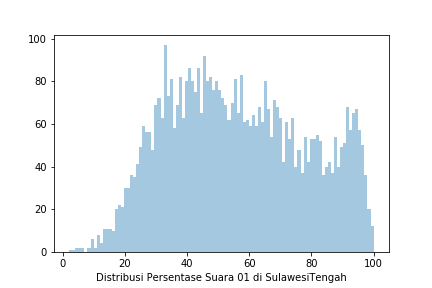

The table this chart was drawn from, first rows:
Prop, Kota, Kec, Kel, TPS, 01 KPU, 02 KPU, 01 KawalPemilu, 02 KawalPemilu, 01 KawalPilpres, 02 KawalPilpres, 01 AyoJagaTPS, 02 AyoJagaTPS
SULAWESI TENGAH, BANGGAI, PAGIMANA, GOMUO, TPS 1, 0, 0, 0, 0, 0, 0, 0, 0
SULAWESI TENGAH, BANGGAI, BUALEMO, MALIK MAKMUR, TPS 2, 0, 0, 0, 0, 0, 0, 0, 0
SULAWESI TENGAH, TOLITOLI, DONDO, TINABOGAN, TPS 6, 35, 50, 0, 0, 0, 0, 0, 0
SULAWESI TENGAH, KOTA PALU, PALU BARAT, LERE, TPS 04, 0, 0, 0, 0, 0, 0, 0, 0
SULAWESI TENGAH, POSO, POSO PESISIR, SAATU, TPS 2, 173, 24, 173, 24, 0, 0, 0, 0
SULAWESI TENGAH, DONGGALA, BALAESANG, SIPURE, TPS 1, 96, 117, 96, 117, 0, 0, 0, 0
SULAWESI TENGAH, BANGGAI, TOILI BARAT, KAMI WANGI, TPS 1, 0, 0, 0, 0, 0, 0, 0, 0
SULAWESI TENGAH, SIGI, KINOVARO, BOLOBIA, TPS 1, 152, 19, 152, 19, 0, 0, 0, 0
SULAWESI TENGAH, TOLITOLI, OGODEIDE, PULIAS, TPS 4, 39, 72, 0, 0, 0, 0, 0, 0
SULAWESI TENGAH, BANGGAI, LUWUK TIMUR, KAYUTANYO, TPS 3, 0, 0, 0, 0, 0, 0, 0, 0
SULAWESI TENGAH, MOROWALI, BAHODOPI, MAKARTIJAYA, TPS 3, 68, 137, 0, 0, 0, 0, 0, 0
SULAWESI TENGAH, TOJO UNA-UNA, TOGEAN, BUNGAYO, TPS 1, 33, 164, 33, 164, 0, 0, 0, 0
SULAWESI TENGAH, TOJO UNA-UNA, UNA UNA, LUANGON, TPS 2, 94, 37, 0, 0, 0, 0, 0, 0
SULAWESI TENGAH, PARIGI MOUTONG, TORUE, ASTINA, TPS 2, 0, 0, 0, 0, 0, 0, 0, 0
SULAWESI TENGAH, TOJO UNA-UNA, ULUBONGKA, BONEVOTO, TPS 1, 0, 0, 0, 0, 0, 0, 0, 0
SULAWESI TENGAH, PARIGI MOUTONG, AMPIBABO, TANAMPEDAGI, TPS 3, 0, 0, 0, 0, 0, 0, 0, 0
SULAWESI TENGAH, PARIGI MOUTONG, TINOMBO SELATAN, TADA UTARA, TPS 2, 0, 0, 0, 0, 0, 0, 0, 0
SULAWESI TENGAH, KOTA PALU, ULUJADI, WATUSAMPU, TPS 1, 0, 0, 0, 0, 0, 0, 0, 0
SULAWESI TENGAH, MOROWALI UTARA, PETASIA, BAHOUE, TPS 6, 0, 0, 0, 0, 0, 0, 0, 0
SULAWESI TENGAH, TOJO UNA-UNA, TOGEAN, LEBITI, TPS 2, 0, 0, 0, 0, 0, 0, 0, 0
SULAWESI TENGAH, SIGI, PIPIKORO, PEANA, TPS 2, 0, 0, 0, 0, 0, 0, 0, 0
SULAWESI TENGAH, MOROWALI, BUNGKU SELATAN, UMBELE, TPS 1, 63, 174, 63, 174, 0, 0, 0, 0
SULAWESI TENGAH, BANGGAI, LUWUK, SOHO, TPS 3, 0, 0, 0, 0, 0, 0, 0, 0
SULAWESI TENGAH, KOTA PALU, MANTIKULORE, LASOANI, TPS 30, 0, 0, 0, 0, 0, 0, 0, 0
SULAWESI TENGAH, BUOL, BIAU, BUOL, TPS 14, 96, 122, 96, 122, 0, 0, 0, 0
SULAWESI TENGAH, KOTA PALU, MANTIKULORE, TALISE, TPS 21, 0, 0, 0, 0, 0, 0, 0, 0
SULAWESI TENGAH, BANGGAI KEPULAUAN, BUKO, TATENDENG, TPS 2, 190, 24, 190, 24, 0, 0, 0, 0
SULAWESI TENGAH, SIGI, PIPIKORO, LONEBASA, TPS 2, 0, 0, 0, 0, 0, 0, 0, 0
SULAWESI TENGAH, POSO, POSO PESISIR, TIWAA, TPS 1, 74, 107, 0, 0, 0, 0, 0, 0
SULAWESI TENGAH, POSO, POSO PESISIR SELATAN, TANGKURA, TPS 4, 208, 24, 208, 24, 0, 0, 0, 0
SULAWESI TENGAH, MOROWALI UTARA, MAMOSALATO, TANANAGAYA, TPS 2, 0, 0, 0, 0, 0, 0, 0, 0
SULAWESI TENGAH, MOROWALI, BUNGKU TENGAH, PUUNGKOILU, TPS 2, 32, 174, 32, 174, 0, 0, 0, 0
SULAWESI TENGAH, TOJO UNA-UNA, UNA UNA, WAKAI, TPS 4, 96, 99, 96, 99, 0, 0, 0, 0
SULAWESI TENGAH, POSO, POSO KOTA, KAYAMANYA, TPS 08, 0, 0, 0, 0, 0, 0, 0, 0
SULAWESI TENGAH, BANGGAI, NUHON, TIBOMBO, TPS 1, 0, 0, 0, 0, 0, 0, 0, 0
SULAWESI TENGAH, POSO, LAGE, LABUADAGO, TPS 4, 121, 11, 0, 0, 0, 0, 0, 0
SULAWESI TENGAH, TOLITOLI, GALANG, KALANGKANGAN, TPS 12, 97, 123, 97, 123, 0, 0, 0, 0
SULAWESI TENGAH, BANGGAI, BUNTA, KALAKA, TPS 2, 0, 0, 0, 0, 0, 0, 0, 0
SULAWESI TENGAH, SIGI, DOLO BARAT, MANTIKOLE, TPS 1, 0, 0, 0, 0, 0, 0, 0, 0
SULAWESI TENGAH, MOROWALI, BUNGKU SELATAN, PULAU DUA, TPS 1, 16, 149, 16, 149, 0, 0, 0, 0
SULAWESI TENGAH, MOROWALI, BUNGKU TENGAH, MATANO, TPS 1, 113, 137, 113, 137, 0, 0, 0, 0
SULAWESI TENGAH, BANGGAI KEPULAUAN, LIANG, BASOSOL, TPS 1, 142, 28, 142, 28, 0, 0, 0, 0
SULAWESI TENGAH, SIGI, LINDU, PUROO, TPS 3, 0, 0, 0, 0, 0, 0, 0, 0
SULAWESI TENGAH, TOJO UNA-UNA, TOJO BARAT, MAWOMBA, TPS 2, 66, 126, 0, 0, 0, 0, 0, 0
SULAWESI TENGAH, SIGI, TANAMBULAVA, SIBALAYA SELATAN, TPS 3, 125, 93, 125, 93, 0, 0, 0, 0
SULAWESI TENGAH, DONGGALA, TANANTOVEA, WOMBO MPANAU, TPS 2, 119, 153, 119, 153, 119, 153, 0, 0
SULAWESI TENGAH, TOLITOLI, DAKO PEMEAN, LINGADAN, TPS 10, 125, 65, 0, 0, 0, 0, 0, 0
SULAWESI TENGAH, BANGGAI, MASAMA, SERESE, TPS 3, 0, 0, 0, 0, 0, 0, 0, 0
SULAWESI TENGAH, SIGI, NOKILALAKI, KAMARORA B, TPS 2, 0, 0, 0, 0, 0, 0, 0, 0
SULAWESI TENGAH, MOROWALI, BUNGKU TENGAH, BENTE, TPS 3, 70, 141, 70, 141, 0, 0, 0, 0
SULAWESI TENGAH, PARIGI MOUTONG, MOUTONG, GIO BARAT, TPS 2, 107, 75, 0, 0, 0, 0, 0, 0
SULAWESI TENGAH, POSO, POSO KOTA, GEBANGREJO BARAT, TPS 3, 0, 0, 51, 109, 0, 0, 0, 0
SULAWESI TENGAH, DONGGALA, SINDUE TOBATA, OTI, TPS 7, 118, 61, 118, 61, 0, 0, 0, 0
SULAWESI TENGAH, KOTA PALU, MANTIKULORE, LAYANA INDAH, TPS 01, 0, 0, 0, 0, 0, 0, 0, 0
SULAWESI TENGAH, KOTA PALU, PALU SELATAN, TATURA UTARA, TPS 01, 0, 0, 0, 0, 0, 0, 0, 0
SULAWESI TENGAH, POSO, LORE BARAT, TUARE, TPS 2, 150, 10, 150, 10, 0, 0, 0, 0
SULAWESI TENGAH, KOTA PALU, TATANGA, DUYU, TPS 04, 53, 136, 53, 136, 0, 0, 0, 0
SULAWESI TENGAH, BANGGAI LAUT, BANGKURUNG, KALUPAPI, TPS 3, 0, 0, 0, 0, 0, 0, 0, 0
SULAWESI TENGAH, TOLITOLI, DAMPAL SELATAN, LEMPE, TPS 1, 70, 90, 0, 0, 0, 0, 0, 0
SULAWESI TENGAH, PARIGI MOUTONG, TINOMBO, SILABIA, TPS 1, 0, 0, 0, 0, 0, 0, 0, 0
... 9,130 more rows
